Dataset: processed (GitHub, ruzbeh4/banknote-net). Classes: 1000000 variant 1 back, 1000000 variant 1 front, 100000 variant 1 back, 100000 variant 1 front, 100000 variant 2 front, 100000 variant 3 back, 100000 variant 3 front, 100000 variant 4 back, 100000 variant 4 front, 10000 variant 1 back, 10000 variant 1 front, 1000 variant 1 back, 1000 variant 1 front, 1000 variant 2 back, 1000 variant 2 front, 1000 variant 3 back, 1000 variant 3 front, 200000 variant 1 back, 200000 variant 1 front, 200000 variant 2 back, 200000 variant 2 front, 2000 variant 3 back, 2000 variant 3 front, 500000 variant 1 back, 500000 variant 1 front, 50000 variant 1 back, 50000 variant 1 front, 50000 variant 2 back, 50000 variant 2 front, 50000 variant 3 back, 50000 variant 3 front, 50000 variant 4 back, 50000 variant 4 front, 5000 variant 1 back, 5000 variant 1 front, 5000 variant 2 back, 5000 variant 2 front, 5000 variant 3 back, none.

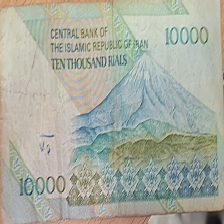
Label: 1000 variant 2 back

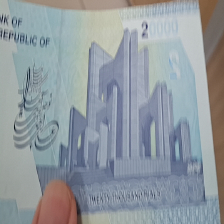
Label: 2000 variant 3 back

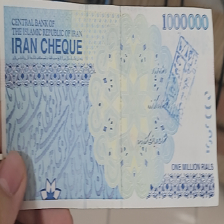
Label: 100000 variant 3 back

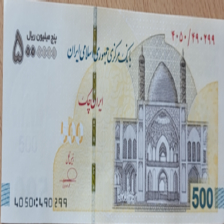
Label: 500000 variant 1 front

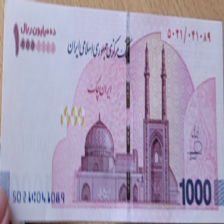
Label: 1000000 variant 1 front

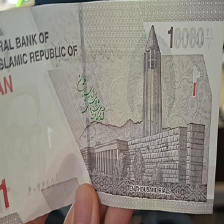
Label: 1000 variant 3 back
